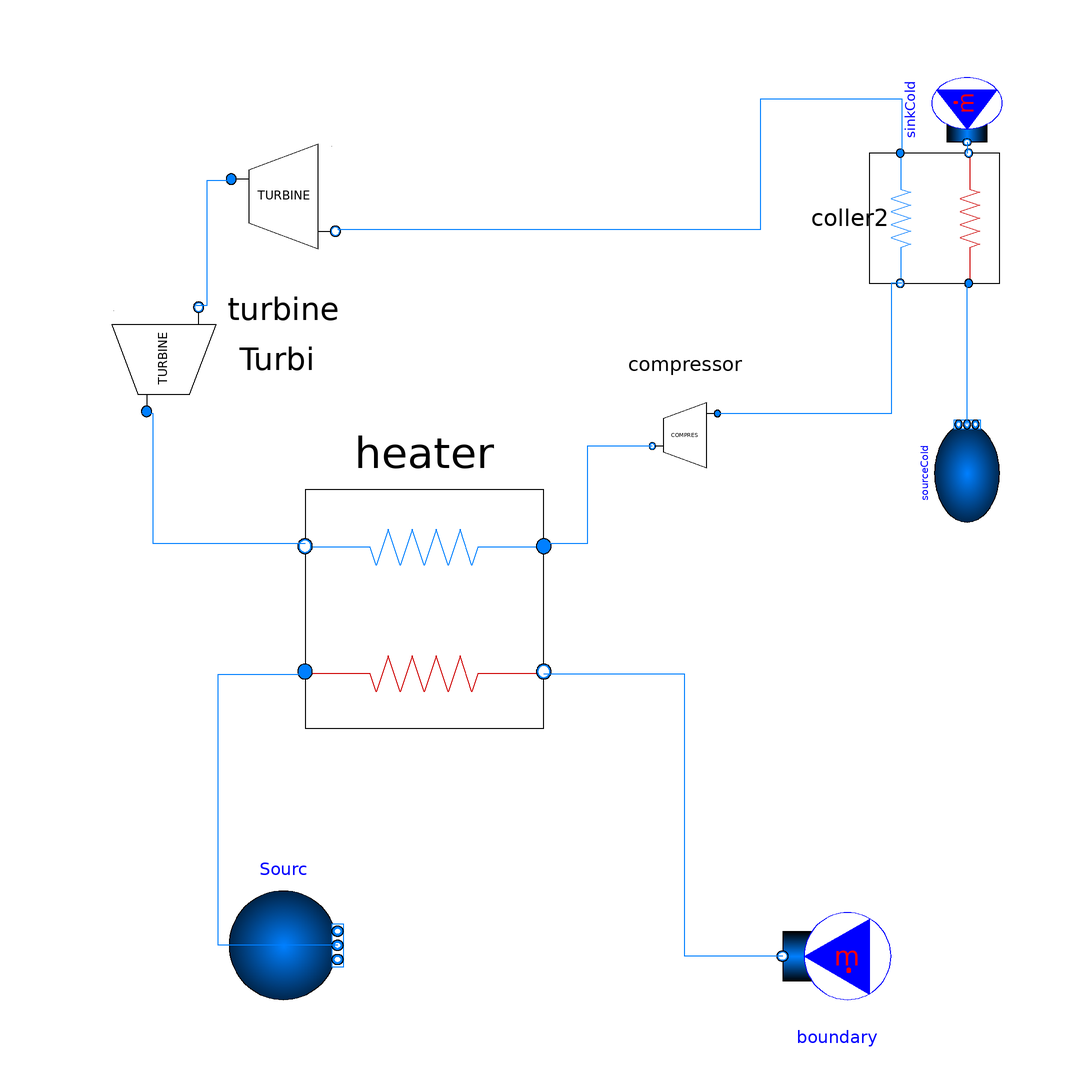

This picture is the connection diagram that the Modelica source below describes through its graphical annotations.

model TESTER3
  replaceable package MediumHTF = SolarTherm.Media.ChlorideSaltPH.ChlorideSaltPH_ph;
  replaceable package MediumCO2=sCO2_cycle.CarbonDioxide;
  replaceable package MediumHot = sCO2_cycle.AIR;
  Modelica.Fluid.Sources.MassFlowSource_T boundary(redeclare package Medium=MediumHTF,m_flow = -2000, nPorts = 1, use_m_flow_in = false) annotation(
    Placement(visible = true, transformation(origin = {50, -66}, extent = {{-10, -10}, {10, 10}}, rotation = 180)));
  Modelica.Fluid.Sources.Boundary_pT Sourc(redeclare package Medium=MediumHTF,T = 720 + 273.15, nPorts = 1, p = 1e5, use_p_in = false) annotation(
    Placement(visible = true, transformation(origin = {-52, -64}, extent = {{-10, -10}, {10, 10}}, rotation = 0)));
  sCO2_cycle.Turbine Turbi(m_flow_des = 811.4661) annotation(
    Placement(visible = true, transformation(origin = {-74, 44}, extent = {{-16, -16}, {16, 16}}, rotation = 90)));
  sCO2_cycle.Compressor compressor( T_in_des = 318.15,m_flow_des = 811.4661) annotation(
    Placement(visible = true, transformation(origin = {22, 30}, extent = {{-10, -10}, {10, 10}}, rotation = 180)));
  sCO2_cycle.Turbine turbine(m_flow_des = 811.4661, p_in_des = 8e+6)  annotation(
    Placement(visible = true, transformation(origin = {-52, 74}, extent = {{-16, -16}, {16, 16}}, rotation = 0)));
  sCO2_cycle.Coller2 coller2(A = 10, U = 1000, fixed_m_flow = false)  annotation(
    Placement(visible = true, transformation(origin = { 68, 70}, extent = {{-12, -12}, {12, 12}}, rotation = -90)));
  Modelica.Fluid.Sources.MassFlowSource_h sinkCold(replaceable package Medium=MediumHot,m_flow = -3445, nPorts = 1, use_m_flow_in = false) annotation(
    Placement(visible = true, transformation(origin = {74, 90}, extent = {{6, -8}, {-6, 8}}, rotation = 90)));
  Modelica.Fluid.Sources.FixedBoundary sourceCold(replaceable package Medium=MediumHot,T = 40 + 273.15, nPorts = 1, p = 1e5, use_T = true, use_p = true) annotation(
    Placement(visible = true, transformation(origin = {74, 23}, extent = {{-9, -6}, {9, 6}}, rotation = 90)));
  sCO2_cycle.Heater heater(fixed_m_flow = true, m_flow = 811.461)  annotation(
    Placement(visible = true, transformation(origin = {-26, -2}, extent = {{-22, -22}, {22, 22}}, rotation = 180)));
equation
  connect(Turbi.port_b, turbine.port_a) annotation(
    Line(points = {{-68, 54}, {-66, 54}, {-66, 77}, {-62, 77}}, color = {0, 127, 255}));
  connect(sinkCold.ports[1], coller2.port_h_out) annotation(
    Line(points = {{74, 84}, {74, 82}}, color = {0, 127, 255}));
  connect(sourceCold.ports[1], coller2.port_h_in) annotation(
    Line(points = {{74, 32}, {74, 58}}, color = {0, 127, 255}));
  connect(coller2.port_c_out, compressor.port_a) annotation(
    Line(points = {{62, 58}, {60, 58}, {60, 34}, {28, 34}, {28, 34}}, color = {0, 127, 255}));
  connect(Sourc.ports[1], heater.port_a_in) annotation(
    Line(points = {{-42, -64}, {-64, -64}, {-64, -14}, {-48, -14}}, color = {0, 127, 255}));
  connect(boundary.ports[1], heater.port_a_out) annotation(
    Line(points = {{40, -66}, {22, -66}, {22, -14}, {-4, -14}}, color = {0, 127, 255}));
  connect(heater.port_b_out, Turbi.port_a) annotation(
    Line(points = {{-48, 10}, {-76, 10}, {-76, 34}, {-78, 34}}, color = {0, 127, 255}));
  connect(turbine.port_b, coller2.port_c_in) annotation(
    Line(points = {{-42, 68}, {36, 68}, {36, 92}, {62, 92}, {62, 82}, {62, 82}}, color = {0, 127, 255}));
  connect(compressor.port_b, heater.port_b_in) annotation(
    Line(points = {{16, 28}, {4, 28}, {4, 10}, {-4, 10}, {-4, 10}}, color = {0, 127, 255}));
protected
  annotation(
    uses(Modelica(version = "3.2.3")));
end TESTER3;